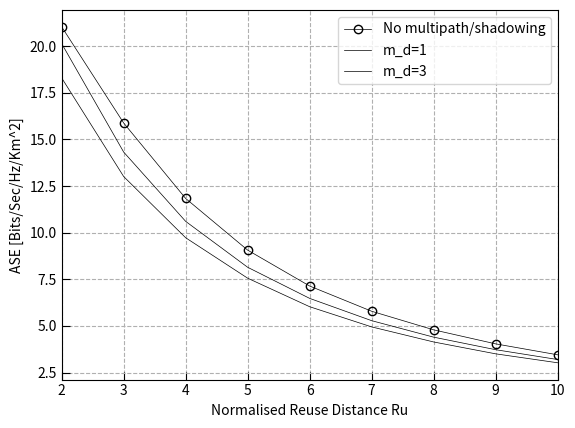
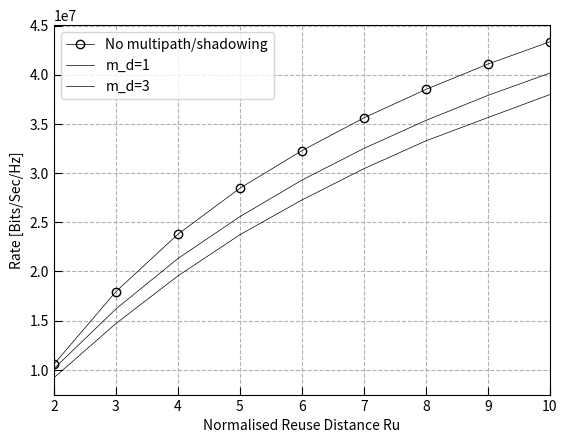
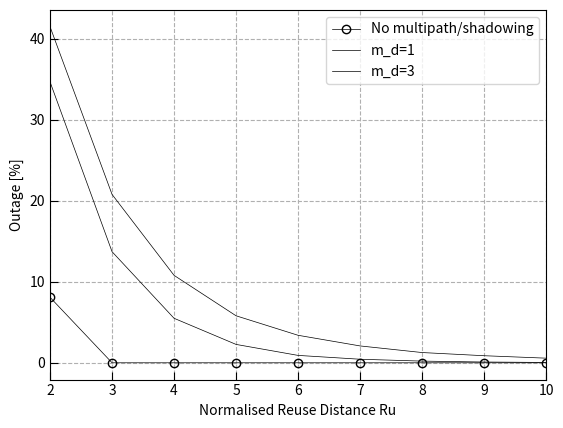

These figures' Python source, in order:
import matplotlib.pyplot as plt
import numpy as np
from scipy import constants
import scipy

def Shadowing(power, stdDev):
    areaMeanPower = 10/np.log(10) * np.log(power)
    rand = np.random.normal(areaMeanPower, stdDev, areaMeanPower.shape)
    return np.exp(rand / (10/np.log(10)))

def MultipathFading(power, m):
    return np.random.gamma(m, power/m, power.shape)

np.random.seed(100)

N = 100_000
numPlots = 3

# https://erdc-library.erdc.dren.mil/server/api/core/bitstreams/8eca351f-51ec-46ae-8b30-60c7f3b2465e/content
# for 972 MHz in urban environments
thermalNoise = 1e-14

numInterferers = 6
minDist = 20
cellRadius = 200
pathLossExponent = 2

bsAntennaH = 10
userAntennaH = 2
carrierFrequency = 900_000_000 # 900 MHz
carrierWavelength = constants.c / carrierFrequency

g = (4*bsAntennaH*userAntennaH) / carrierWavelength

# shadowing constants
userSD = 6
interfererSD = 6
# multipath fading constants
m_D = 1
m_I = 1

interfererPos = np.zeros((numInterferers, N))
angles = np.zeros((numInterferers, N))
powerReceived = np.zeros((numInterferers, N))
interfererDists = np.zeros((numInterferers, N))
aseSamples = np.zeros(N)
rateSamples = np.zeros(N)

normReuseDists = np.arange(2, 11, 1) # from 2 to 10 inclusive
ases = np.zeros((numPlots, normReuseDists.size))
rates = np.zeros((numPlots, normReuseDists.size))
outages = np.zeros((numPlots, normReuseDists.size))
outageThreshold = 1.2

for i in range(numPlots):
    # additionalPathLossExponent = 2 * (i + 1) # 2, 4, 6
    additionalPathLossExponent = 2
    m_D = 2 * i - 1 # 1, 3
    for x in range(normReuseDists.size):
        reuseDist = normReuseDists[x] * cellRadius

        #desired user
        userDists = minDist + (cellRadius - minDist) * np.sqrt(np.random.random(N))
        userPowers = 1 / ((userDists**pathLossExponent) * ((1 + userDists/g)**additionalPathLossExponent))

        #interferers
        interfererPos = minDist + (cellRadius - minDist) * np.sqrt(np.random.random((numInterferers, N)))
        angles = np.random.uniform(0, 2 * np.pi, (numInterferers, N))
        interfererDists = np.sqrt((reuseDist**2) + (interfererPos**2) + 2*reuseDist*interfererPos*np.sin(angles))
        powerReceived = 1 / ((interfererDists**pathLossExponent) * ((1 + interfererDists/g)**additionalPathLossExponent))

        # Shadowing
        if (i > 0):
            userPowers = Shadowing(userPowers, userSD)
            powerReceived = Shadowing(powerReceived, interfererSD)

        # Multipath fading
        if (i > 0):
            userPowers = MultipathFading(userPowers, m_D)
            powerReceived = MultipathFading(powerReceived, m_I)

        #interferer inactivity
        interfererActivity = 0.75
        activityArray = np.zeros((numInterferers, N)) + interfererActivity
        powerReceived *= np.random.random((numInterferers, N)) < activityArray

        cirs = userPowers / (thermalNoise + sum(powerReceived))
        rateSamples = (4 * np.log2(1 + cirs))
        aseSamples = rateSamples / (np.pi * (normReuseDists[x]**2) * (cellRadius**2))
        ases[i][x] = np.mean(aseSamples) * 1_000_000
        rates[i][x] = np.mean(rateSamples) * 1_000_000
        outages[i][x] = np.sum(cirs < outageThreshold) * 100 / N

# ASE
plt.figure()
plt.plot(normReuseDists, ases[0], 'ko-', label="No multipath/shadowing", linewidth=0.5, markerfacecolor="none", markersize=6)
for i in range(1, numPlots):
    plt.plot(normReuseDists, ases[i], 'k-', label="m_d=" + str(2 * i - 1) , linewidth=0.5, markerfacecolor="none", markersize=6)
plt.xlabel("Normalised Reuse Distance Ru")
plt.ylabel("ASE [Bits/Sec/Hz/Km^2]")
plt.xlim([2, 10])
plt.legend()
plt.tick_params(axis='both', direction='in', length=6)
plt.grid(True, linestyle='--')

# Rate
plt.figure()
plt.plot(normReuseDists, rates[0], 'ko-', label="No multipath/shadowing", linewidth=0.5, markerfacecolor="none", markersize=6)
for i in range(1, numPlots):
    plt.plot(normReuseDists, rates[i], 'k-', label="m_d=" + str(2 * i - 1) , linewidth=0.5, markerfacecolor="none", markersize=6)
plt.xlabel("Normalised Reuse Distance Ru")
plt.ylabel("Rate [Bits/Sec/Hz]")
plt.xlim([2, 10])
plt.legend()
plt.tick_params(axis='both', direction='in', length=6)
plt.grid(True, linestyle='--')

# Outage
plt.figure()
plt.plot(normReuseDists, outages[0], 'ko-', label="No multipath/shadowing", linewidth=0.5, markerfacecolor="none", markersize=6)
for i in range(1, numPlots):
    plt.plot(normReuseDists, outages[i], 'k-', label="m_d=" + str(2 * i - 1) , linewidth=0.5, markerfacecolor="none", markersize=6)
plt.xlabel("Normalised Reuse Distance Ru")
plt.ylabel("Outage [%]")
plt.xlim([2, 10])
plt.legend()
plt.tick_params(axis='both', direction='in', length=6)
plt.grid(True, linestyle='--')

plt.show()